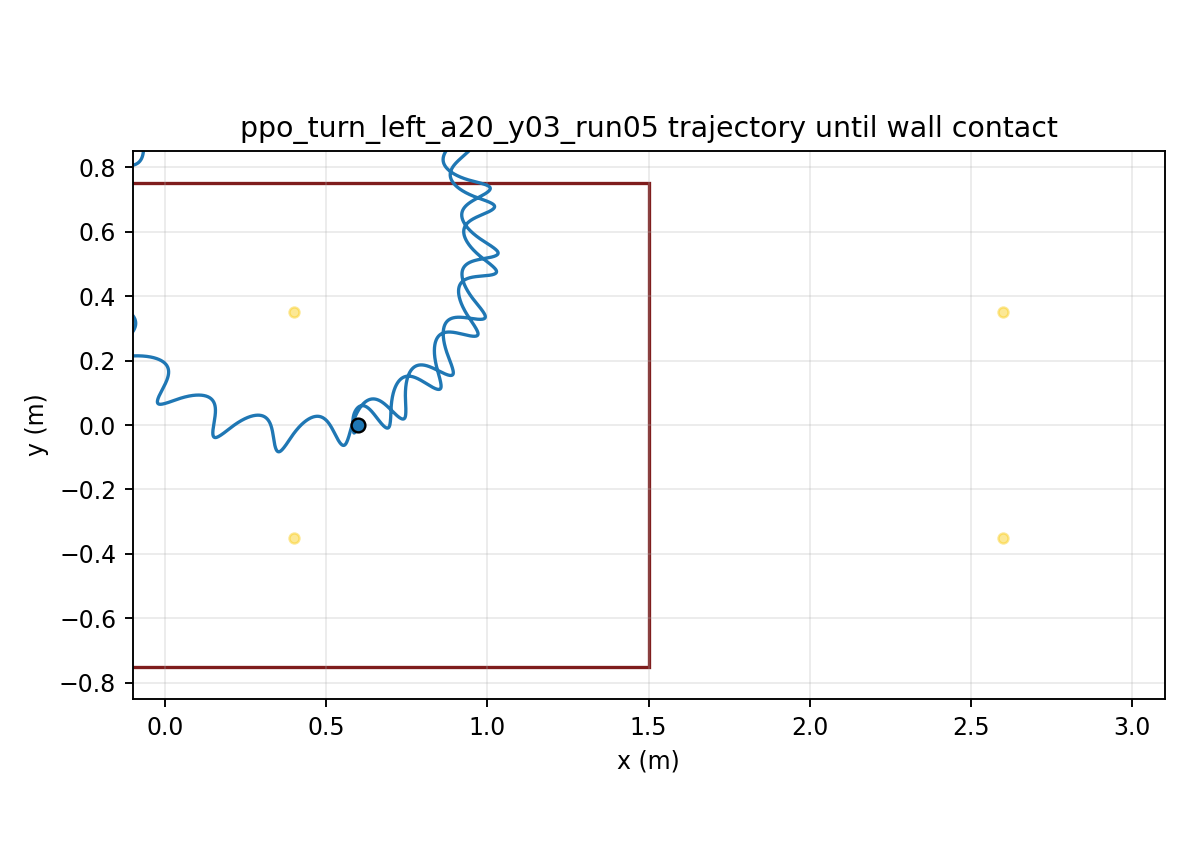

Values plotted in this chart, from the file beside it:
time, x, y, yaw
1.000000000000000021e-03, 5.999999988480576585e-01, -7.322047039792778378e-06, 1.129727152823948802e-04
2.000000000000000042e-03, 5.999999821547084000e-01, -2.914175661278273211e-05, 4.484780161368268308e-04
3.000000000000000062e-03, 5.999999176312533766e-01, -6.507368361347021235e-05, 1.001575754061170484e-03
4.000000000000000083e-03, 5.999997502933976934e-01, -1.147566307545533348e-04, 1.767521347530171070e-03
5.000000000000000104e-03, 5.999994061920550514e-01, -1.778253906536964024e-04, 2.741756406761872589e-03
6.000000000000000125e-03, 5.999987941585138707e-01, -2.539115432943495065e-04, 3.919898967133763484e-03
7.000000000000000146e-03, 5.999978075143946876e-01, -3.426442205786139894e-04, 5.297733473052777288e-03
8.000000000000000167e-03, 5.999963257376240700e-01, -4.436508379490056164e-04, 6.871200647400713818e-03
9.000000000000001055e-03, 5.999942160775368905e-01, -5.565577930060072731e-04, 8.636387371894233000e-03
1.000000000000000194e-02, 5.999913351128171035e-01, -6.809911314318295439e-04, 1.058951669296584117e-02
1.100000000000000283e-02, 5.999875302469331873e-01, -8.165771806816213285e-04, 1.272693805516906043e-02
1.200000000000000372e-02, 5.999826411365187795e-01, -9.629431523103249013e-04, 1.504511785015252845e-02
1.300000000000000461e-02, 5.999765010487994044e-01, -1.119717714562207256e-03, 1.754063035370040380e-02
1.400000000000000550e-02, 5.999689381445333369e-01, -1.286531538357671423e-03, 2.021014910547546187e-02
1.500000000000000638e-02, 5.999597766827630130e-01, -1.463017822696199843e-03, 2.305043876446331158e-02
1.600000000000000727e-02, 5.999488381426349992e-01, -1.648812810674193940e-03, 2.605834744525765967e-02
1.700000000000000816e-02, 5.999359422551461263e-01, -1.843556316113714733e-03, 2.923079950257966020e-02
1.800000000000000905e-02, 5.999209079331513372e-01, -2.046892294906565990e-03, 3.256478867850292475e-02
1.900000000000000994e-02, 5.999035540823364210e-01, -2.258469516241534691e-03, 3.605737144948500950e-02
2.000000000000001082e-02, 5.998837005444702664e-01, -2.477941545908302068e-03, 3.970566231409503738e-02
2.100000000000001171e-02, 5.998611689058791496e-01, -2.704966950831388939e-03, 4.350683093290858700e-02
2.200000000000001260e-02, 5.998357832523777411e-01, -2.939209389941410677e-03, 4.745809668519161001e-02
2.300000000000001349e-02, 5.998073706412980766e-01, -3.180338366211954426e-03, 5.155672461996724937e-02
2.400000000000001438e-02, 5.997757616710474027e-01, -3.428029442212932043e-03, 5.580002219151753567e-02
2.500000000000001527e-02, 5.997407909682319627e-01, -3.681964504257895232e-03, 6.018533645727971310e-02
2.600000000000001615e-02, 5.997022976176209497e-01, -3.941832003633072290e-03, 6.471005170558949415e-02
2.700000000000001704e-02, 5.996601255394091723e-01, -4.207327175296315946e-03, 6.937158747973197481e-02
2.800000000000001793e-02, 5.996141238183798627e-01, -4.478152234367038798e-03, 7.416739696404085758e-02
2.900000000000001882e-02, 5.995641469898771447e-01, -4.754016550686523956e-03, 7.909496569760381124e-02
3.000000000000001971e-02, 5.995100552877605793e-01, -5.034636801688641139e-03, 8.415181058144775850e-02
3.100000000000002059e-02, 5.994517148597232614e-01, -5.319737103781363441e-03, 8.933547914582139204e-02
3.200000000000002148e-02, 5.993889979554705150e-01, -5.609049122396347897e-03, 9.464354904529095891e-02
3.300000000000002237e-02, 5.993217830479748987e-01, -5.902312165870449157e-03, 1.000736277695419701e-01
3.400000000000002326e-02, 5.992499546805216681e-01, -6.199273286769169111e-03, 1.056233526962945118e-01
3.500000000000002415e-02, 5.991734035488180954e-01, -6.499687335040249536e-03, 1.112903911457916312e-01
3.600000000000002504e-02, 5.990920265320266447e-01, -6.803316995982355841e-03, 1.170724404592071582e-01
3.700000000000002592e-02, 5.990057403182863505e-01, -7.109914654716720239e-03, 1.229667307851013275e-01
3.800000000000002681e-02, 5.989144804172032988e-01, -7.419232529712771473e-03, 1.289696889633685783e-01
3.900000000000002770e-02, 5.988182046881548315e-01, -7.731017302636644661e-03, 1.350776560767412426e-01
4.000000000000002859e-02, 5.987168810338902025e-01, -8.045031627739063218e-03, 1.412870026418526492e-01
4.100000000000002948e-02, 5.986104895397713621e-01, -8.361049540992870899e-03, 1.475941330825476794e-01
4.200000000000003036e-02, 5.984990221860416737e-01, -8.678856438305460053e-03, 1.539954901483803762e-01
4.300000000000003125e-02, 5.983824825051646812e-01, -8.998249009965597622e-03, 1.604875592438801124e-01
4.400000000000003214e-02, 5.982608851899358093e-01, -9.319035134117414909e-03, 1.670668726382226188e-01
4.500000000000003303e-02, 5.981342556579515302e-01, -9.641033732165404935e-03, 1.737300135288675218e-01
4.600000000000003392e-02, 5.980026295778840817e-01, -9.964074589097926538e-03, 1.804736199364773974e-01
4.700000000000003481e-02, 5.978660523628394063e-01, -1.028799814177050465e-02, 1.872943884119846469e-01
4.800000000000003569e-02, 5.977245786358991175e-01, -1.061265523821169898e-02, 1.941890775400018920e-01
4.900000000000003658e-02, 5.975782716727446875e-01, -1.093790687101303671e-02, 2.011545112258646684e-01
5.000000000000003747e-02, 5.974272028260517731e-01, -1.126362388783491708e-02, 2.081875817564467768e-01
5.100000000000003836e-02, 5.972714509361152224e-01, -1.158968668200932584e-02, 2.152852526274964262e-01
5.200000000000003925e-02, 5.971111017319372660e-01, -1.191598486614608987e-02, 2.224445611326092975e-01
5.300000000000004013e-02, 5.969462472267644815e-01, -1.224241693155836419e-02, 2.296626207110889772e-01
5.400000000000004102e-02, 5.967769851118170932e-01, -1.256888989621579578e-02, 2.369366230538546281e-01
5.500000000000004191e-02, 5.966034181517031465e-01, -1.289531894380796517e-02, 2.442638399682517392e-01
5.600000000000004280e-02, 5.964256535847581864e-01, -1.322162705637147662e-02, 2.516416250041155767e-01
5.700000000000004369e-02, 5.962438025312980505e-01, -1.354774464278468704e-02, 2.590674148447426051e-01
5.800000000000004458e-02, 5.960579794125221431e-01, -1.387360916528801447e-02, 2.665387304675546076e-01
5.900000000000004546e-02, 5.958683013825554209e-01, -1.419916476602767208e-02, 2.740531780802081263e-01
6.000000000000004635e-02, 5.956748877758706318e-01, -1.452436189546341128e-02, 2.816084498387200208e-01
... 29,940 more rows
